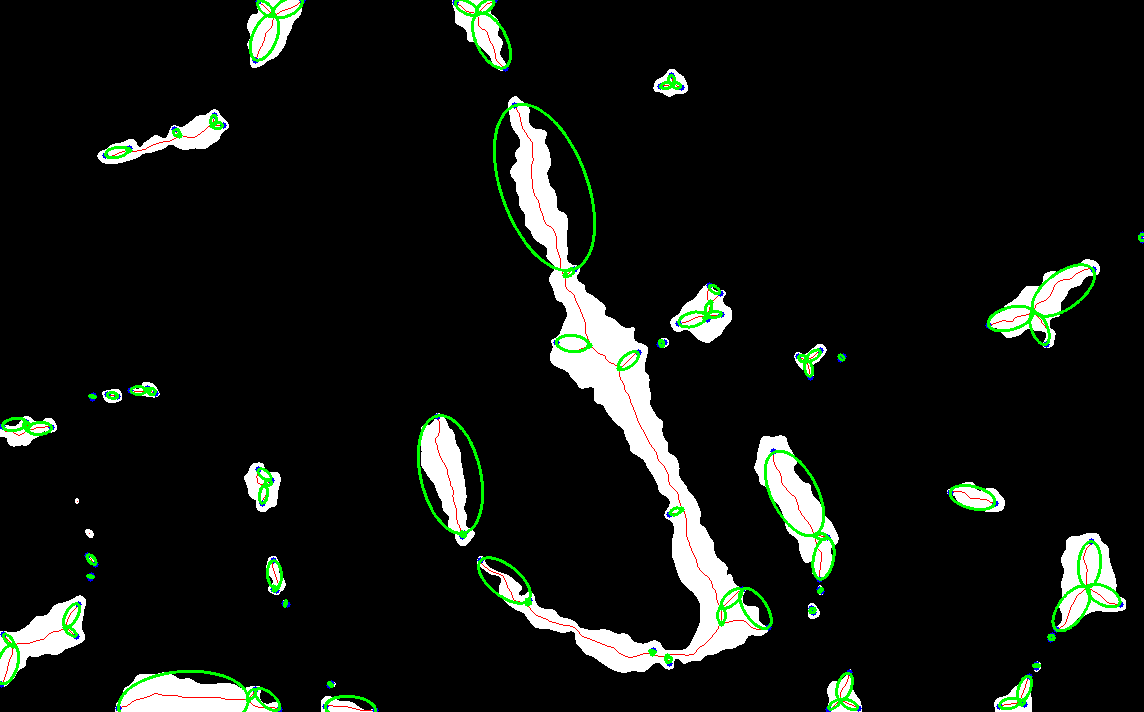

The data file committed next to this chart (first rows):
pair_id, x, y, semi_major, semi_minor, angle
1, 265, 8, 10.26, 5.13, 43.03
2, 287, 7, 16.32, 8.162, 152.7
3, 264, 37, 24.23, 12.12, 111.8
4, 485, 6, 10.7, 5.35, 142.6
5, 466, 7, 12.3, 6.149, 26.57
6, 491, 40, 30.86, 15.43, 63.02
7, 671, 79, 4.528, 3.0, 83.66
8, 666, 85, 6.083, 3.041, 170.5
9, 676, 85, 4.743, 3.0, 18.43
10, 569, 272, 5.408, 3.0, 146.3
11, 572, 343, 16.57, 8.284, 5.194
12, 628, 360, 12.42, 6.21, 139.9
13, 675, 511, 6.5, 3.25, 157.4
14, 528, 601, 1.803, 3.0, 123.7
15, 721, 615, 8.0, 4.0, 90.0
16, 652, 651, 1.581, 3.0, 108.4
17, 668, 659, 3.64, 3.0, 74.05
18, 544, 187, 87.32, 43.66, 69.9
19, 504, 580, 31.63, 15.81, 39.23
20, 731, 598, 13.83, 6.915, 139.4
21, 755, 608, 23.02, 11.51, 55.62
22, 213, 120, 5.099, 3.0, 101.3
23, 176, 132, 3.905, 3.0, 50.19
24, 128, 149, 1.118, 3.0, 116.6
25, 217, 125, 5.5, 3.0, 0.0
26, 116, 152, 11.77, 5.884, 167.7
27, 1142, 237, 3.0, 3.0, 90.0
28, 1039, 328, 17.27, 8.635, 67.89
29, 1063, 290, 36.91, 18.45, 144.4
30, 1010, 318, 23.42, 11.71, 163.9
31, 708, 308, 6.671, 3.335, 103
32, 706, 315, 0.7071, 3.0, 135.0
33, 714, 289, 6.801, 3.4, 36.03
34, 714, 314, 7.018, 3.509, 175.9
35, 706, 317, 1.581, 3.0, 71.57
36, 692, 319, 14.43, 7.215, 166
37, 661, 343, 2.693, 3.0, 158.2
38, 802, 358, 4.472, 3.0, 26.57
39, 813, 355, 8.602, 4.301, 144.5
40, 808, 368, 8.732, 4.366, 76.76
41, 841, 357, 2.121, 3.0, 135.0
42, 147, 389, 1.0, 3.0, 90.0
43, 138, 390, 8.5, 4.25, 0.0
44, 151, 391, 4.272, 3.0, 20.56
45, 112, 395, 5.099, 3.0, 11.31
46, 92, 396, 1.581, 3.0, 108.4
47, 463, 533, 0.7071, 3.0, 135.0
48, 450, 474, 60.04, 30.02, 77.01
49, 462, 535, 1.118, 3.0, 116.6
50, 26, 425, 3.536, 3.0, 81.87
51, 14, 424, 12.17, 6.083, 170.5
52, 39, 428, 12.04, 6.021, 175.2
53, 821, 536, 6.083, 3.041, 9.462
54, 794, 493, 46.96, 23.48, 63.43
55, 823, 558, 21.38, 10.69, 100.8
56, 268, 482, 3.905, 3.0, 140.2
57, 264, 474, 8.515, 4.257, 40.24
58, 263, 494, 9.124, 4.562, 99.46
59, 972, 497, 23.16, 11.58, 13.74
60, 1103, 595, 18.56, 9.28, 27.26
... 27 more rows
